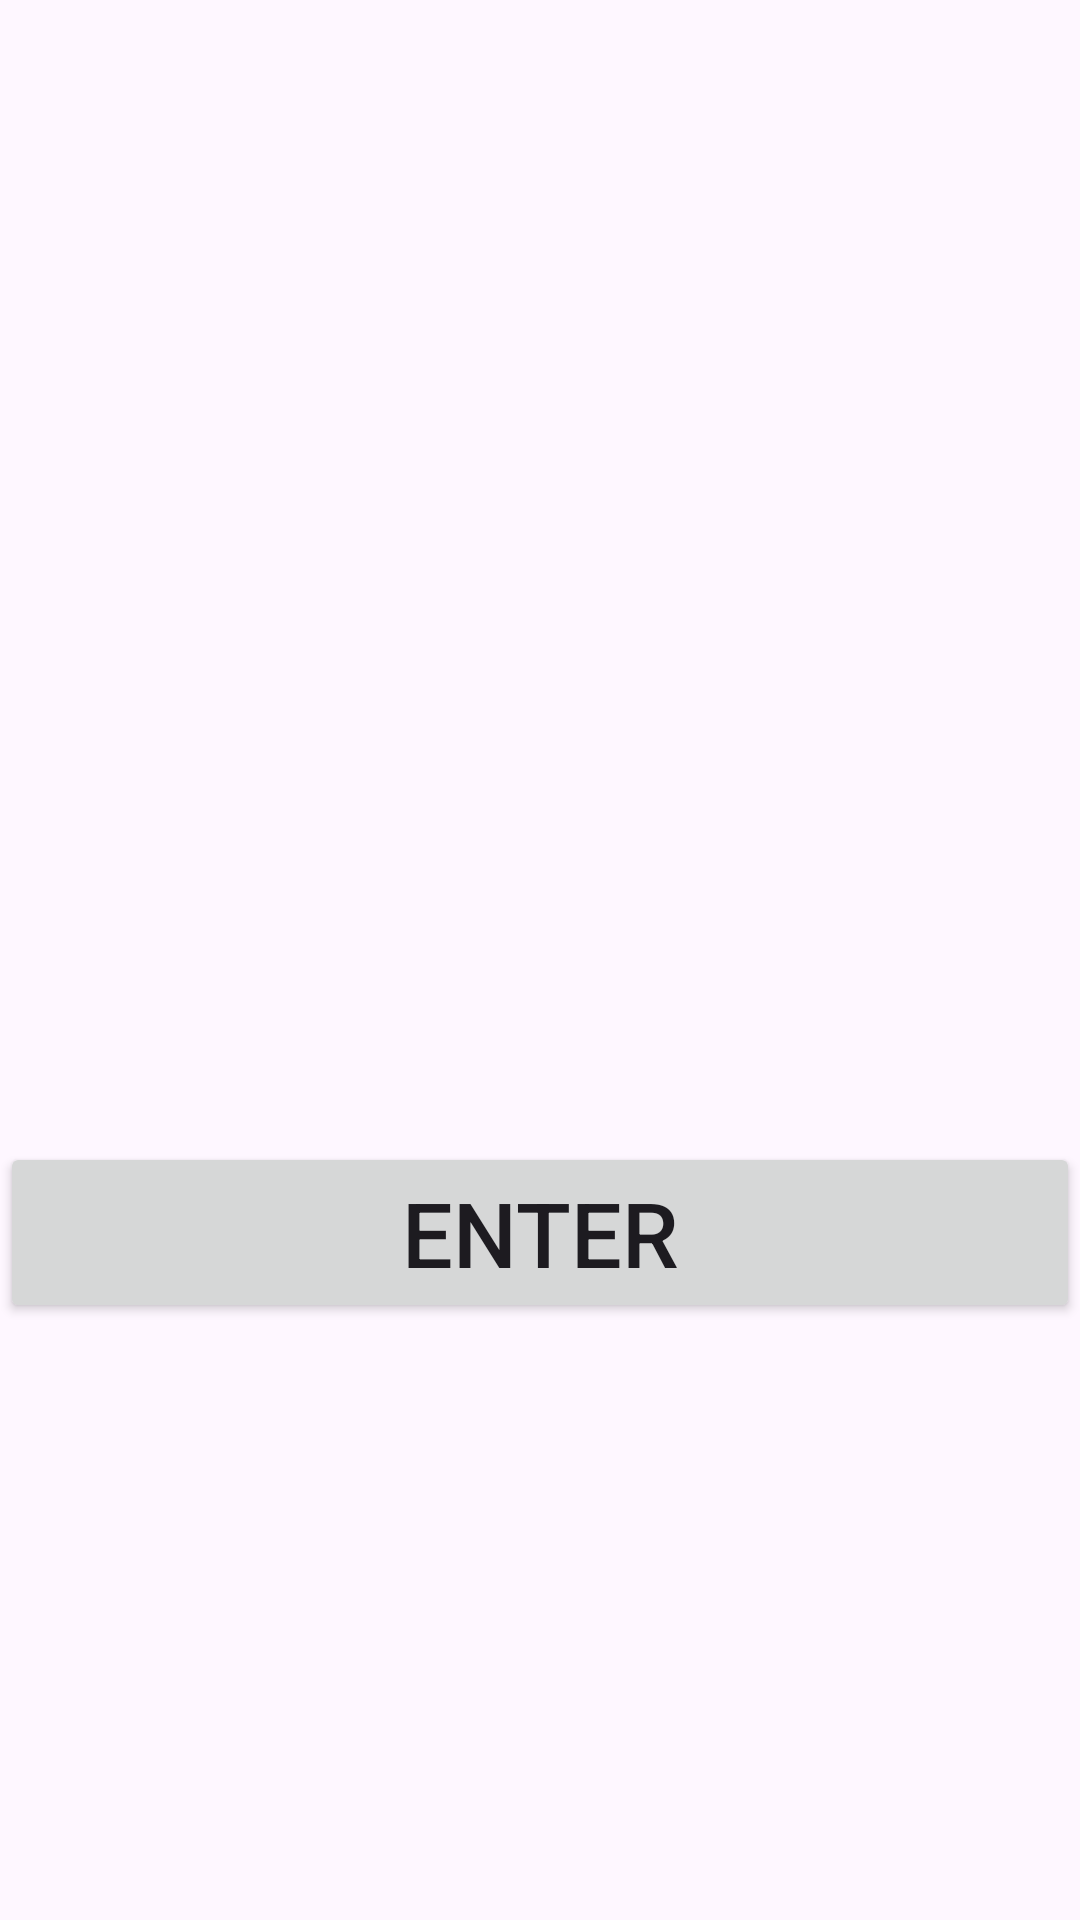

This screen was rendered from an Android layout file. Write that file and the resources it references.
<!-- AndroidManifest.xml: application theme Theme.EnterName -->
<!-- res/layout/activity_main4.xml -->
<?xml version="1.0" encoding="utf-8"?>
<androidx.constraintlayout.widget.ConstraintLayout xmlns:android="http://schemas.android.com/apk/res/android"
    xmlns:app="http://schemas.android.com/apk/res-auto"
    xmlns:tools="http://schemas.android.com/tools"
    android:layout_width="match_parent"
    android:layout_height="match_parent"
    tools:context=".MainActivity4">


    <TextView
        android:id="@+id/tvName"
        android:layout_width="match_parent"
        android:layout_height="wrap_content"
        android:text=""
        app:layout_constraintBottom_toBottomOf="parent"
        app:layout_constraintEnd_toEndOf="parent"
        app:layout_constraintStart_toStartOf="parent"
        app:layout_constraintTop_toTopOf="parent"
        android:gravity="center"
        android:textSize="30sp"

        />


    <TextView
        android:id="@+id/tvPass"
        android:layout_width="match_parent"
        android:layout_height="wrap_content"
        android:gravity="center"
        android:text=""
        android:textSize="30sp"
        app:layout_constraintEnd_toEndOf="parent"
        app:layout_constraintStart_toStartOf="parent"

        app:layout_constraintTop_toBottomOf="@+id/tvName" />


    <Button
        android:id="@+id/btnNext"
        android:layout_width="match_parent"
        android:layout_height="wrap_content"
        android:text="enter"
        android:textSize="30sp"

        app:layout_constraintEnd_toEndOf="parent"
        app:layout_constraintRight_toRightOf="parent"
        app:layout_constraintStart_toStartOf="parent"
        app:layout_constraintTop_toBottomOf="@+id/tvPass" />
</androidx.constraintlayout.widget.ConstraintLayout>
<!-- resources referenced by this layout -->
<resources>
  <style name="Theme.EnterName" parent="Base.Theme.EnterName" />
  <style name="Base.Theme.EnterName" parent="Theme.Material3.DayNight.NoActionBar">
          
          
      </style>
</resources>
